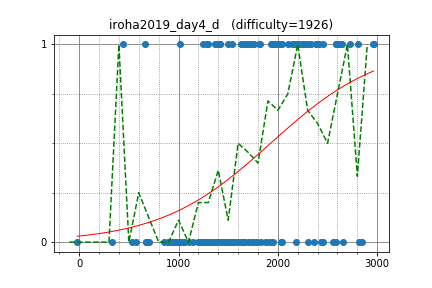

The file beside this chart, header and first rows:
uwi, 2963.303214, 1
autumn_eel, 2145, 1
IH19980412, 2958, 1
tokoharu, 2581, 0
noshi91, 2585, 1
betrue12, 2413, 1
sumitacchan, 2312, 1
rickytheta, 2811, 1
heno239, 2379, 1
nikutto, 2383, 1
ats5515, 2725, 1
tempura0224, 2401, 1
TMJN, 2043, 1
hitonanode, 2628, 1
nuip, 2849, 0
rk222, 1284, 1
mamekin, 2456, 1
kotatsugame, 2212, 1
satashun, 2652, 0
iehn, 2179, 1
tatyam, 2259, 1
NMLibrary, 2164, 1
risujiroh, 2338, 1
riantkb, 2559, 0
zundamochi_1117, 1806, 1
genkinanodesu, 1663, 1
yaketake08, 2271, 1
leaf1415, 2278, 1
beet, 2617, 1
catupper, 2645, 1
TangentDay, 2588, 1
conf, 2034, 1
pachicobue, 2239, 1
nagiss, 1944, 1
penguinshunya, 1421, 1
cplusplusonly, 1413, 1
seica, 1975, 1
kibuna, 1377, 1
titia, 1740, 1
toa2525, 1689, 1
ha15, 1817, 1
hide1214, 1709, 1
prd_xxx, 1694, 1
ngtkana, 2037, 0
Hec, 2365, 0
incurable, 1299, 1
idsigma, 1748, 1
tute7627, 1410, 1
emthrm, 1697, 1
toshihoge, 1756, 1
kort0n, 2271, 1
ei13333, 2305, 0
catoon, 1669, 1
TAISA_, 2000, 1
int_cl, 1927, 1
torisasami, 1537, 1
nimon, 1494, 1
okitz, 1246, 1
Engelcat, 659.8, 1
glucose, 1367, 1
rikein12, 1736, 1
... 94 more rows
